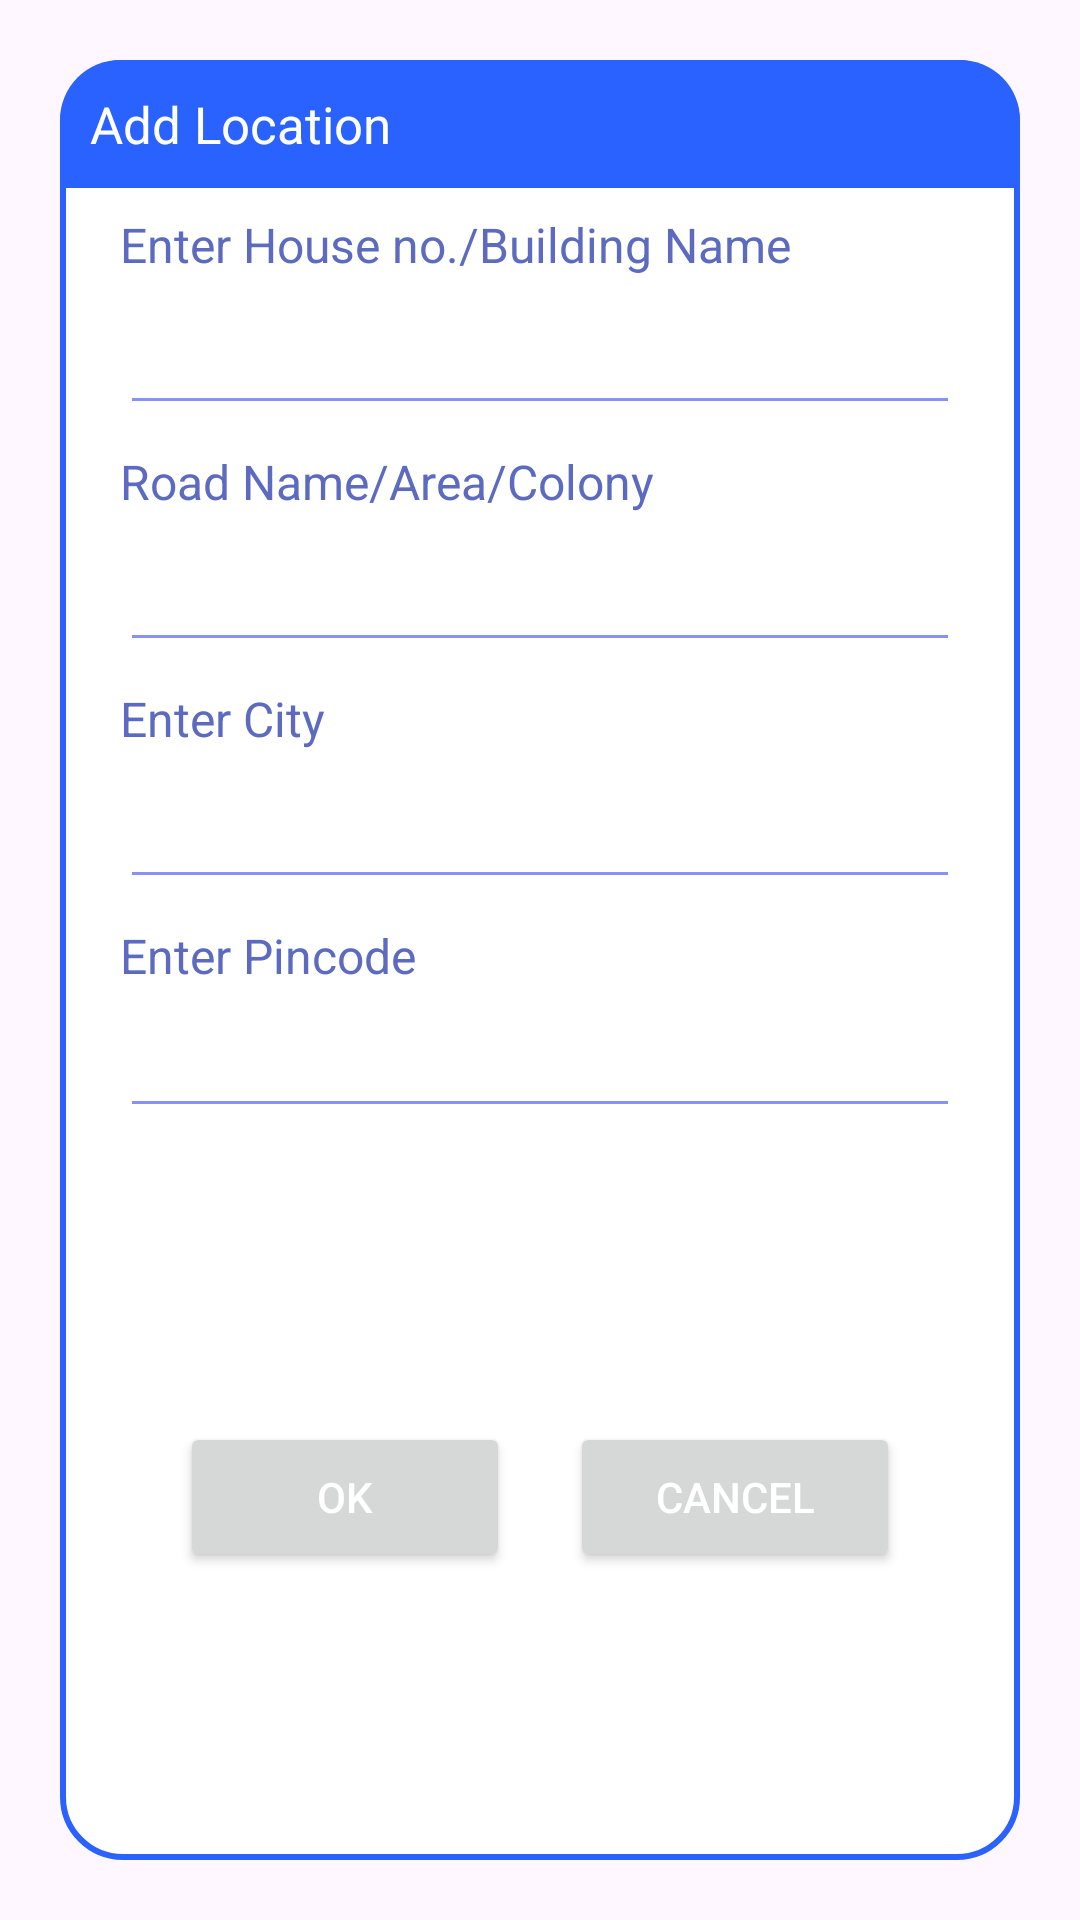

Write the Android layout XML for this screen, with the resource values it uses.
<!-- AndroidManifest.xml: application theme Theme.HostelFInder -->
<!-- res/layout/dialog_location.xml -->
<?xml version="1.0" encoding="utf-8"?>
<androidx.constraintlayout.widget.ConstraintLayout
    xmlns:android="http://schemas.android.com/apk/res/android"
    xmlns:tools="http://schemas.android.com/tools"
    xmlns:app="http://schemas.android.com/apk/res-auto"
    android:id="@+id/dialogForgot"
    android:layout_width="match_parent"
    android:layout_height="match_parent"
    android:layout_margin="20dp"
    android:padding="20dp">

    <androidx.constraintlayout.widget.ConstraintLayout
        android:layout_width="match_parent"
        android:layout_height="match_parent"
        android:id="@+id/dialogBoxlc"
        android:background="@drawable/white_box"
        app:layout_constraintTop_toTopOf="parent">

        
        <TextView
            android:layout_width="match_parent"
            android:layout_height="wrap_content"
            android:id="@+id/forgotTitle"
            android:text="Add Location"
            android:padding="10dp"
            android:textSize="17sp"
            android:background="@drawable/lavender_round"
            android:textColor="@color/white"
            android:drawableLeft="@drawable/location_icon"
            android:drawablePadding="8dp"
            app:layout_constraintTop_toTopOf="parent"
            app:layout_constraintStart_toStartOf="parent"/>

        
        <TextView
            android:id="@+id/homeadddesc"
            android:layout_width="match_parent"
            android:layout_height="wrap_content"
            android:layout_marginStart="20dp"
            android:layout_marginTop="8dp"
            android:text="Enter House no./Building Name"
            android:textColor="#5C6BC0"
            android:textSize="16sp"
            app:layout_constraintStart_toStartOf="parent"
            app:layout_constraintTop_toBottomOf="@id/forgotTitle" />

        
        <AutoCompleteTextView
            android:id="@+id/homeaddline"
            android:layout_width="match_parent"
            android:layout_height="wrap_content"
            android:layout_marginStart="20dp"
            android:layout_marginEnd="20dp"
            android:layout_marginTop="8dp"
            android:backgroundTint="@color/lavender"
            tools:ignore="TouchTargetSizeCheck,SpeakableTextPresentCheck"
            app:layout_constraintTop_toBottomOf="@id/homeadddesc"
            app:layout_constraintStart_toStartOf="parent"/>

        
        <TextView
            android:layout_width="match_parent"
            android:layout_height="wrap_content"
            android:id="@+id/areadesc"
            android:text="Road Name/Area/Colony"
            android:layout_marginStart="20dp"
            android:layout_marginEnd="20dp"
            android:layout_marginTop="8dp"
            android:textSize="16sp"
            android:textColor="#5C6BC0"
            app:layout_constraintTop_toBottomOf="@id/homeaddline"
            app:layout_constraintStart_toStartOf="parent"/>

        
        <AutoCompleteTextView
            android:id="@+id/areaaddline"
            android:layout_width="match_parent"
            android:layout_height="wrap_content"
            android:layout_marginStart="20dp"
            android:layout_marginEnd="20dp"
            android:layout_marginTop="8dp"
            android:backgroundTint="@color/lavender"
            tools:ignore="TouchTargetSizeCheck,SpeakableTextPresentCheck"
            app:layout_constraintTop_toBottomOf="@id/areadesc"
            app:layout_constraintStart_toStartOf="parent"/>

        
        <TextView
            android:id="@+id/cityadddesc"
            android:layout_width="match_parent"
            android:layout_height="wrap_content"
            android:layout_marginStart="20dp"
            android:layout_marginTop="8dp"
            android:text="Enter City"
            android:textColor="#5C6BC0"
            android:textSize="16sp"
            app:layout_constraintStart_toStartOf="parent"
            app:layout_constraintTop_toBottomOf="@id/areaaddline" />

        
        <AutoCompleteTextView
            android:id="@+id/cityaddline"
            android:layout_width="match_parent"
            android:layout_height="wrap_content"
            android:layout_marginStart="20dp"
            android:layout_marginEnd="20dp"
            android:layout_marginTop="8dp"
            android:backgroundTint="@color/lavender"
            tools:ignore="TouchTargetSizeCheck,SpeakableTextPresentCheck"
            app:layout_constraintTop_toBottomOf="@id/cityadddesc"
            app:layout_constraintStart_toStartOf="parent"/>

        
        <TextView
            android:id="@+id/pincodedesc"
            android:layout_width="match_parent"
            android:layout_height="wrap_content"
            android:layout_marginStart="20dp"
            android:layout_marginTop="8dp"
            android:text="Enter Pincode"
            android:textColor="#5C6BC0"
            android:textSize="16sp"
            app:layout_constraintStart_toStartOf="parent"
            app:layout_constraintTop_toBottomOf="@id/cityaddline" />

        
        <AutoCompleteTextView
            android:id="@+id/pincode"
            android:layout_width="match_parent"
            android:layout_height="wrap_content"
            android:layout_marginStart="20dp"
            android:layout_marginEnd="20dp"
            android:layout_marginTop="8dp"
            android:backgroundTint="@color/lavender"
            android:inputType="number"
            android:maxLength="6"
            android:textSize="16sp"
            tools:ignore="TouchTargetSizeCheck,SpeakableTextPresentCheck"
            app:layout_constraintTop_toBottomOf="@id/pincodedesc"
            app:layout_constraintStart_toStartOf="parent"/>

        
        <Button
            android:id="@+id/btn_OK"
            android:layout_width="0dp"
            android:layout_height="50dp"
            android:text="OK"
            android:textColor="@color/white"
            android:textSize="14sp"
            app:cornerRadius="20dp"
            app:layout_constraintStart_toStartOf="parent"
            app:layout_constraintTop_toBottomOf="@id/pincode"
            app:layout_constraintBottom_toBottomOf="parent"
            app:layout_constraintEnd_toStartOf="@id/btn_cancel"
            android:layout_marginStart="40dp"
            android:layout_marginEnd="10dp"
            android:layout_marginBottom="8dp"
            android:layout_marginTop="10dp"/>

        
        <Button
            android:id="@+id/btn_cancel"
            android:layout_width="0dp"
            android:layout_height="50dp"
            android:text="Cancel"
            android:textColor="@color/white"
            android:textSize="14sp"
            app:cornerRadius="20dp"
            app:layout_constraintEnd_toEndOf="parent"
            app:layout_constraintTop_toBottomOf="@id/pincode"
            app:layout_constraintBottom_toBottomOf="parent"
            app:layout_constraintStart_toEndOf="@id/btn_OK"
            android:layout_marginStart="10dp"
            android:layout_marginEnd="40dp"
            android:layout_marginBottom="8dp"
            android:layout_marginTop="10dp"
            tools:ignore="VisualLintButtonSize" />

    </androidx.constraintlayout.widget.ConstraintLayout>

</androidx.constraintlayout.widget.ConstraintLayout>
<!-- resources referenced by this layout -->
<resources>
  <color name="lavender">#8692f7</color>
  <color name="white">#FFFFFFFF</color>
  <!-- drawable lavender_round (drawable) -->
  <?xml version="1.0" encoding="utf-8"?>
  <shape xmlns:android="http://schemas.android.com/apk/res/android"
      android:shape="rectangle">
  
      <solid
          android:color="@color/new_blue"/>
  
      <corners
          android:topLeftRadius="20dp"
          android:topRightRadius="20dp"/>
  
  </shape>
  <!-- drawable white_box (drawable) -->
  <?xml version="1.0" encoding="utf-8"?>
  <shape xmlns:android="http://schemas.android.com/apk/res/android"
      android:shape="rectangle">
  
      <corners
          android:radius="20dp"/>
      <stroke
          android:color="@color/new_blue"
          android:width="2dp"/>
      <solid
          android:color="@color/white"/>
  
  </shape>
  <style name="Theme.HostelFInder" parent="Base.Theme.HostelFInder" />
  <color name="new_blue">#2962FF</color>
  <style name="Base.Theme.HostelFInder" parent="Theme.Material3.DayNight.NoActionBar">
          
          
      </style>
</resources>
